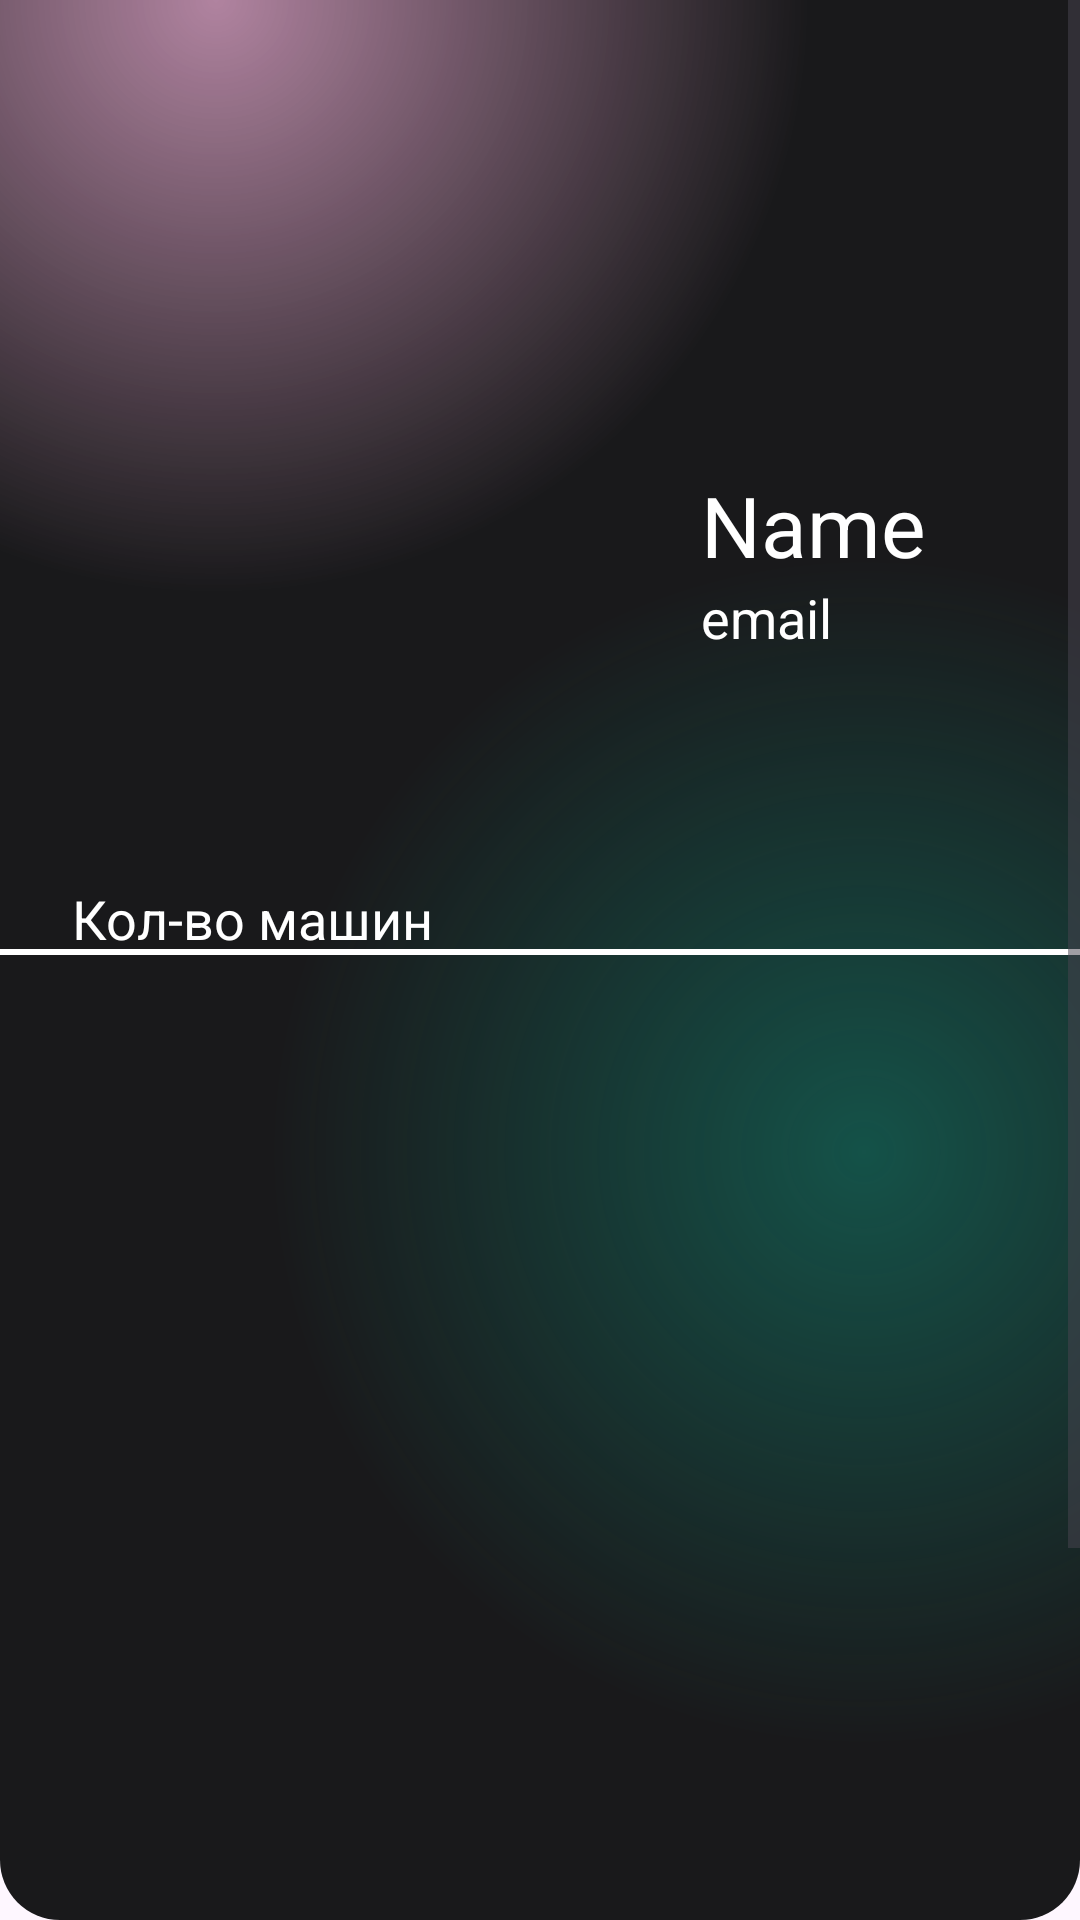

Layout XML and referenced resources for this Android screen:
<!-- AndroidManifest.xml: application theme Theme.SystemDiagnosticCar -->
<!-- res/layout/activity_detail_profile.xml -->
<?xml version="1.0" encoding="utf-8"?>
<androidx.constraintlayout.widget.ConstraintLayout xmlns:android="http://schemas.android.com/apk/res/android"
    xmlns:app="http://schemas.android.com/apk/res-auto"
    xmlns:tools="http://schemas.android.com/tools"
    android:layout_width="match_parent"
    android:layout_height="match_parent">

    <ScrollView
        android:id="@+id/scrollView3"
        android:layout_width="match_parent"
        android:layout_height="match_parent"
        android:background="@drawable/bg_color_gradient"
        app:layout_constraintBottom_toTopOf="parent"
        app:layout_constraintEnd_toStartOf="parent"
        app:layout_constraintStart_toStartOf="parent"
        app:layout_constraintTop_toTopOf="parent">

        <androidx.constraintlayout.widget.ConstraintLayout
            android:layout_width="match_parent"
            android:layout_height="wrap_content"
            android:orientation="vertical">

            <androidx.constraintlayout.widget.ConstraintLayout
                android:id="@+id/navBar"
                android:layout_width="match_parent"
                android:layout_height="match_parent"
                app:layout_constraintEnd_toEndOf="parent"
                app:layout_constraintStart_toStartOf="parent"
                app:layout_constraintTop_toTopOf="parent">

                <androidx.appcompat.widget.AppCompatButton
                    android:id="@+id/btnBack2"
                    android:layout_width="48dp"
                    android:layout_height="48dp"
                    android:layout_marginStart="24dp"
                    android:layout_marginTop="24dp"
                    android:background="@drawable/left_arrow"
                    app:layout_constraintBottom_toBottomOf="parent"
                    app:layout_constraintStart_toStartOf="parent"
                    app:layout_constraintTop_toTopOf="parent" />
            </androidx.constraintlayout.widget.ConstraintLayout>

            <androidx.constraintlayout.widget.ConstraintLayout
                android:id="@+id/constraintLayout3"
                android:layout_width="match_parent"
                android:layout_height="0dp"

                android:layout_marginTop="8dp"
                app:layout_constraintEnd_toEndOf="parent"
                app:layout_constraintStart_toStartOf="parent"
                app:layout_constraintTop_toBottomOf="@+id/navBar">

                <ImageView
                    android:id="@+id/ivAvatars"
                    android:layout_width="150dp"
                    android:layout_height="150dp"
                    android:layout_marginStart="16dp"
                    android:layout_marginTop="32dp"
                    app:layout_constraintStart_toStartOf="parent"
                    app:layout_constraintTop_toTopOf="parent"
                    tools:srcCompat="@tools:sample/avatars" />

                <LinearLayout
                    android:id="@+id/linearLayout3"
                    android:layout_width="wrap_content"
                    android:layout_height="wrap_content"
                    android:layout_marginStart="16dp"
                    android:orientation="vertical"
                    app:layout_constraintBottom_toBottomOf="@+id/ivAvatars"
                    app:layout_constraintEnd_toEndOf="parent"
                    app:layout_constraintStart_toEndOf="@+id/ivAvatars"
                    app:layout_constraintTop_toTopOf="@+id/ivAvatars">

                    <TextView
                        android:id="@+id/tvName"
                        android:layout_width="match_parent"
                        android:layout_height="wrap_content"
                        android:text="Name"
                        android:textColor="@color/white"
                        android:textSize="28sp" />


                    <TextView
                        android:id="@+id/tvEmail"
                        android:layout_width="match_parent"
                        android:layout_height="wrap_content"
                        android:text="email"
                        android:textColor="@color/white"
                        android:textSize="18sp" />

                </LinearLayout>

            </androidx.constraintlayout.widget.ConstraintLayout>

            <androidx.constraintlayout.widget.ConstraintLayout
                android:id="@+id/constraintLayout4"
                android:layout_width="0dp"
                android:layout_height="500dp"
                android:layout_marginTop="32dp"
                app:layout_constraintBottom_toBottomOf="parent"
                app:layout_constraintEnd_toEndOf="parent"
                app:layout_constraintHorizontal_bias="1.0"
                app:layout_constraintStart_toStartOf="parent"
                app:layout_constraintTop_toBottomOf="@+id/constraintLayout3"
                app:layout_constraintVertical_bias="1.0">

                <LinearLayout
                    android:id="@+id/lnStats"
                    android:layout_width="match_parent"
                    android:layout_height="wrap_content"
                    android:layout_marginStart="24dp"
                    android:layout_marginEnd="24dp"
                    android:orientation="horizontal"

                    app:layout_constraintStart_toStartOf="parent"
                    app:layout_constraintTop_toTopOf="parent">

                    <TextView
                        android:id="@+id/tvCarCount"
                        android:layout_width="wrap_content"
                        android:layout_height="wrap_content"
                        android:text="Кол-во машин"
                        android:textColor="@color/white"
                        android:layout_marginEnd="100dp"
                        android:textSize="18sp" />
                    <TextView
                        android:id="@+id/tvCarCountValue"
                        android:layout_width="wrap_content"
                        android:layout_height="wrap_content"
                        android:text="0"
                        android:layout_marginStart="100dp"
                        android:textAlignment="center"
                        android:textColor="@color/white"
                        android:textSize="18sp" />
                </LinearLayout>

                <View
                    android:layout_width="match_parent"
                    android:layout_height="2dp"
                    android:background="@color/white"
                    app:layout_constraintBottom_toBottomOf="@+id/lnStats"
                    app:layout_constraintEnd_toEndOf="parent"
                    app:layout_constraintStart_toStartOf="parent">

                </View>
                <androidx.appcompat.widget.AppCompatButton
                    android:id="@+id/btnLogout"
                    android:layout_width="0dp"
                    android:layout_height="wrap_content"
                    android:layout_marginStart="32dp"
                    android:layout_marginEnd="32dp"
                    android:background="@drawable/bg_btn_login2"
                    android:text="Logout"
                    android:textColor="@color/white"
                    app:layout_constraintBottom_toBottomOf="parent"
                    app:layout_constraintEnd_toEndOf="parent"
                    app:layout_constraintStart_toStartOf="parent" />

                <androidx.appcompat.widget.AppCompatButton
                    android:id="@+id/btnSync"
                    android:layout_width="0dp"
                    android:layout_height="wrap_content"
                    android:layout_marginStart="32dp"
                    android:layout_marginEnd="32dp"
                    android:layout_marginBottom="32dp"
                    android:background="@drawable/bg_btn_login2"
                    android:text="Синхронизировать данные"
                    android:textColor="@color/white"
                    app:layout_constraintBottom_toTopOf="@+id/btnLogout"
                    app:layout_constraintEnd_toEndOf="parent"

                    app:layout_constraintHorizontal_bias="1.0"
                    app:layout_constraintStart_toStartOf="parent" />

                <ProgressBar
                    android:id="@+id/loading2"
                    style="?android:attr/progressBarStyle"
                    android:layout_width="wrap_content"
                    android:layout_height="wrap_content"
                    android:visibility="gone"
                    app:layout_constraintBottom_toTopOf="@+id/btnLogout"
                    app:layout_constraintEnd_toEndOf="@+id/constraintLayout4"
                    app:layout_constraintStart_toStartOf="@+id/constraintLayout4"
                    app:layout_constraintTop_toTopOf="@+id/constraintLayout4"
                    tools:visibility="visible" />


            </androidx.constraintlayout.widget.ConstraintLayout>

        </androidx.constraintlayout.widget.ConstraintLayout>
    </ScrollView>

</androidx.constraintlayout.widget.ConstraintLayout>
<!-- resources referenced by this layout -->
<resources>
  <color name="white">#FFFFFFFF</color>
  <!-- drawable bg_btn_login2 (drawable) -->
  <?xml version="1.0" encoding="utf-8"?>
  <layer-list xmlns:android="http://schemas.android.com/apk/res/android">
      <item>
          <shape android:shape="rectangle">
              
              <gradient android:startColor="#7c3660"
                  android:endColor="#0f8a75"
                  android:type="linear"
                  android:angle="360"/>
              <size
                  android:width="24dp"
                  android:height="24dp"/>
          </shape>
      </item>
      <item android:top="4dp" android:bottom="4dp" android:left="4dp" android:right="4dp">
          <shape android:shape="rectangle">
  
              <solid android:color="@color/dark_gray"/>
          </shape>
      </item>
  </layer-list>
  <!-- drawable bg_color_gradient (drawable) -->
  <?xml version="1.0" encoding="utf-8"?>
  <layer-list xmlns:android="http://schemas.android.com/apk/res/android">
  <item>
      <shape>
          <gradient android:startColor="#997c3660"
              android:centerColor="#19191b"
              android:endColor="#19191b"
              android:type="radial"
              android:gradientRadius="110%p"
              android:centerX="0.2"
              android:centerY="0.0"/>
  
          <corners android:bottomLeftRadius="20dp" android:bottomRightRadius="20dp"/>
      </shape>
  </item>
      <item>
          <shape>
              <gradient android:startColor="#800f8a75"
                  android:centerColor="@android:color/transparent"
                  android:endColor="@android:color/transparent"
                  android:gradientRadius="110%p"
                  android:centerY="0.6"
                  android:centerX="0.8"
                  android:type="radial"/>
              <corners android:bottomLeftRadius="20dp" android:bottomRightRadius="20dp"/>
          </shape>
      </item>
  </layer-list>
  <style name="Theme.SystemDiagnosticCar" parent="Base.Theme.SystemDiagnosticCar" />
  <style name="Base.Theme.SystemDiagnosticCar" parent="Theme.Material3.DayNight.NoActionBar">
          
          
      </style>
</resources>
